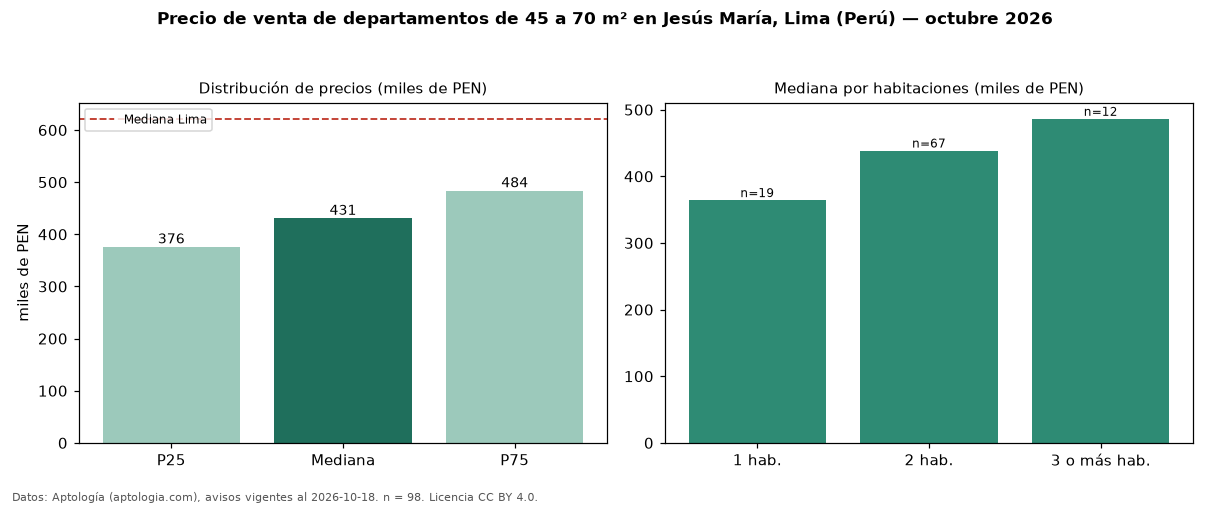

Source data for this figure (header and first rows):
seccion, metrica, valor, moneda, n
filtro, area2, de 45 a 70 m², , 98
precio, p25, 376295, PEN, 98
precio, mediana, 431100, PEN, 98
precio, p75, 483975, PEN, 98
precio, minimo, 263000, PEN, 98
precio, maximo, 596000, PEN, 98
m2, mediana_precio_m2, 7359, PEN, 98
m2, area_mediana_m2, 58.0, m2, 98
banos, mediana_banos, 2.0, , 
parqueadero, pct_con_parqueadero, 100.0, %, 64
habitaciones, 1, 364378, PEN, 19
habitaciones, 2, 438757, PEN, 67
habitaciones, 3+, 486400, PEN, 12
ciudad, mediana_ciudad_referencia, 621600, PEN, 
ciudad, mediana_m2_ciudad, 7343, PEN, 
fuente, fecha_datos, 2026-10-18, , 
fuente, atribucion, https://www.aptologia.com/pe/venta/lima/…, , 
fuente, licencia, CC BY 4.0, , 
